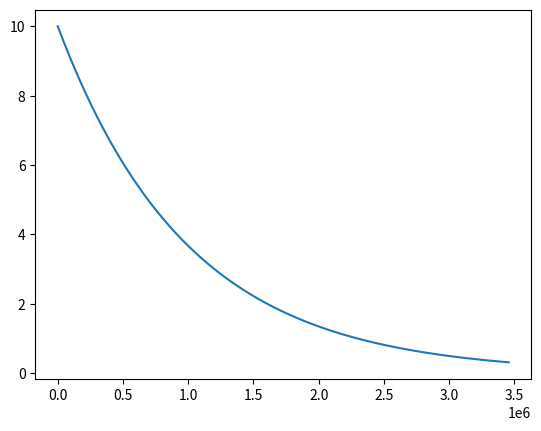

The script that saved this image:
import numpy as np
import matplotlib.pyplot as plt

def rk4(f, inicio, tiempo, h):
    T = np.arange(inicio[0], tiempo, h)
    Y = np.zeros(len(T))
    Y[0] = inicio[1]
    for i in range(len(T)-1):
        k1 = f(Y[i])
        k2 = f(Y[i] + h*k1/2)
        k3 = f(Y[i] + h*k2/2)
        k4 = f(Y[i] + h*k3)
        Y[i+1] = Y[i] + h*(k1 + 2*k2 + 2*k3 + k4)/6
    
    return T, Y

if __name__ == "__main__":
    l = np.log(2)/(8*24*60*60)
    f = lambda y: -l*y

    t,N = rk4(f, [0,10], 40*24*60*60, 4)
    plt.plot(t,N)
    plt.show()